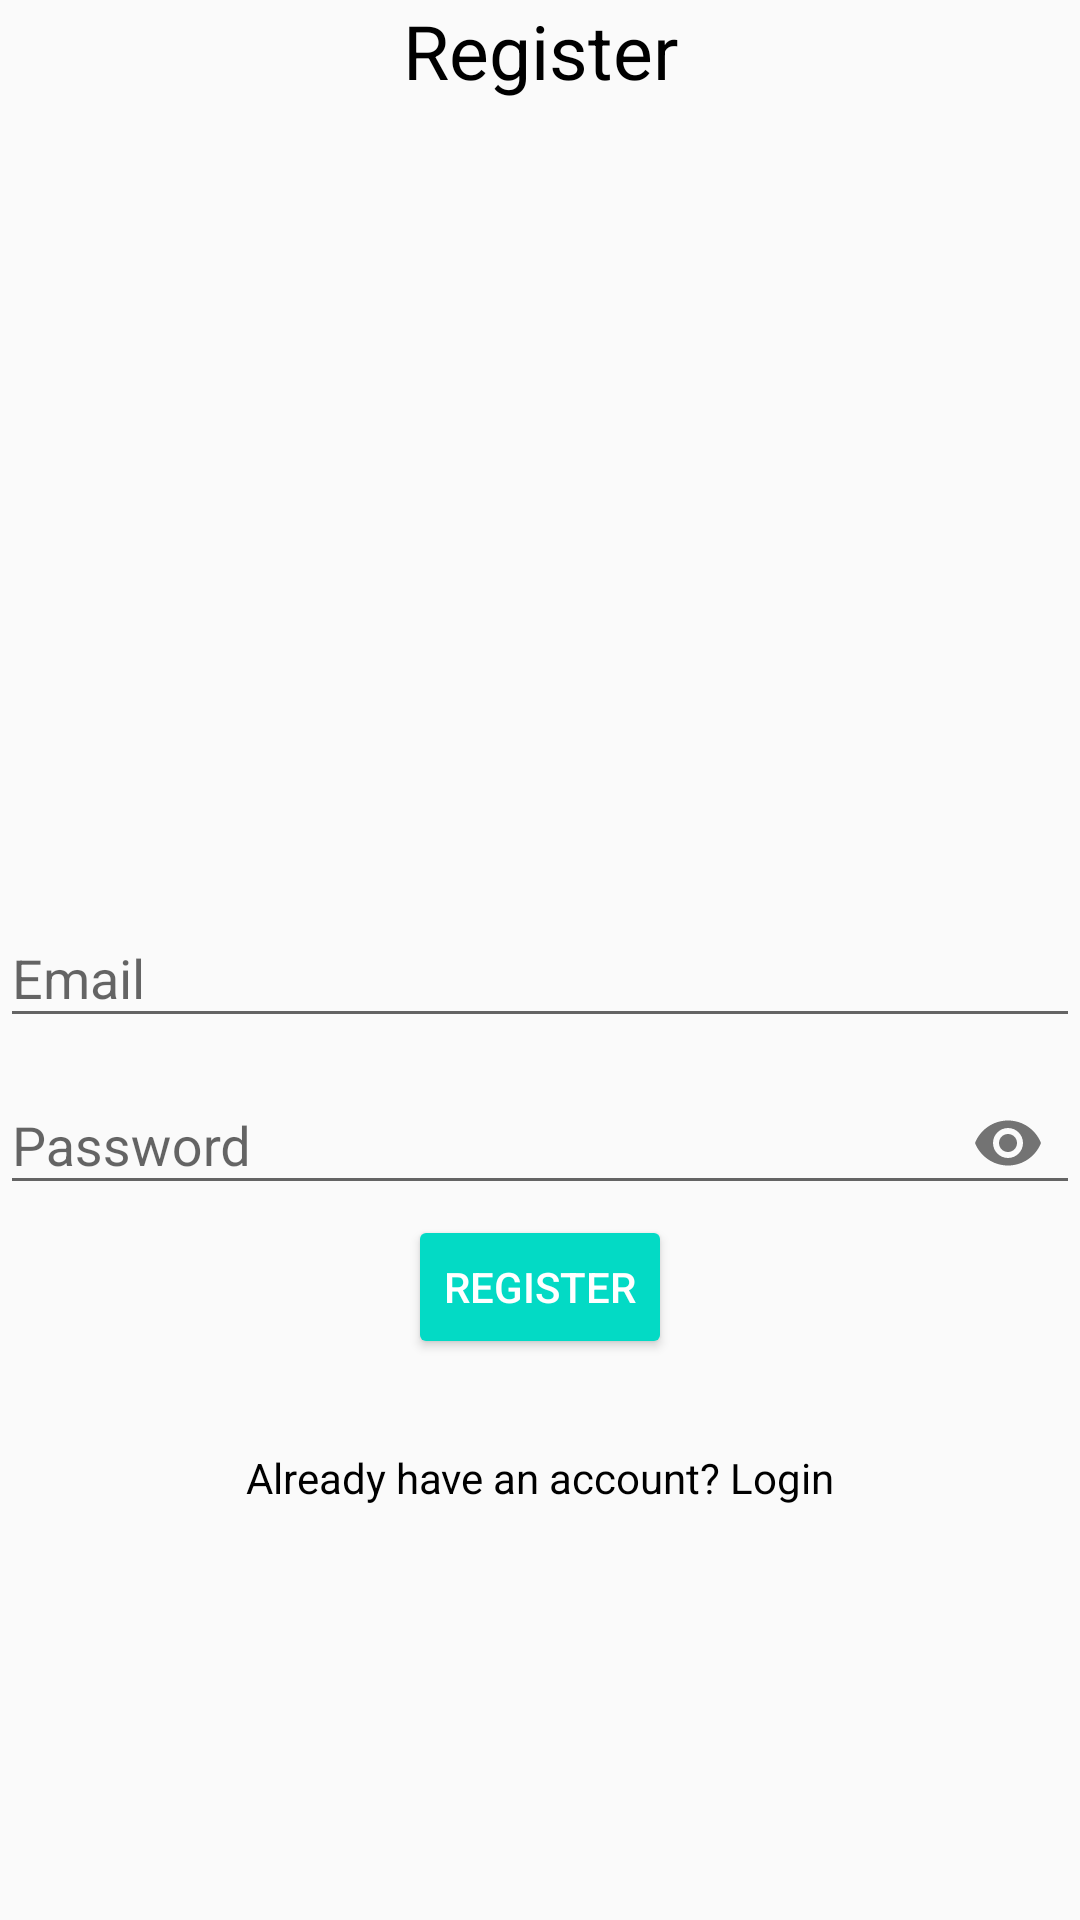

Layout XML and referenced resources for this Android screen:
<!-- AndroidManifest.xml: application theme AppTheme -->
<!-- res/layout/activity_register.xml -->
<?xml version="1.0" encoding="utf-8"?>
<RelativeLayout
    xmlns:android="http://schemas.android.com/apk/res/android"
    xmlns:app="http://schemas.android.com/apk/res-auto"
    xmlns:tools="http://schemas.android.com/tools"
    android:layout_width="match_parent"
    android:layout_height="match_parent"
    tools:context=".RegisterActivity">

    <TextView
        android:layout_width="match_parent"
        android:layout_height="wrap_content"
        android:textAlignment="center"
        android:text="Register"
        android:textColor="#000"
        android:textSize="25sp"/>

    <com.google.android.material.textfield.TextInputLayout
        android:id="@+id/emailTIL"
        android:layout_width="match_parent"
        android:layout_height="wrap_content"
        android:layout_centerHorizontal="true"
        android:layout_centerVertical="true">

        <com.google.android.material.textfield.TextInputEditText
            android:id="@+id/emailEt"
            android:layout_width="match_parent"
            android:layout_height="wrap_content"
            android:hint="Email"
            android:inputType="textEmailAddress" />

    </com.google.android.material.textfield.TextInputLayout>

    <com.google.android.material.textfield.TextInputLayout
        android:id="@+id/passwordTIL"
        android:layout_width="match_parent"
        android:layout_height="wrap_content"
        android:layout_centerHorizontal="true"
        android:layout_centerVertical="true"
        android:layout_below="@id/emailTIL"
        app:passwordToggleEnabled="true">

        <com.google.android.material.textfield.TextInputEditText
            android:id="@+id/passwordEt"
            android:layout_width="match_parent"
            android:layout_height="wrap_content"
            android:hint="Password"
            android:inputType="textPassword" />

    </com.google.android.material.textfield.TextInputLayout>

    <Button
        android:id="@+id/registerBtn"
        android:layout_width="wrap_content"
        android:layout_height="wrap_content"
        android:text="Register"
        style="@style/Base.Widget.AppCompat.Button.Colored"
        android:layout_below="@id/passwordTIL"
        android:layout_centerHorizontal="true"/>

    <TextView
        android:id="@+id/have_accountTv"
        android:layout_width="match_parent"
        android:layout_height="wrap_content"
        android:text="Already have an account? Login"
        android:textAlignment="center"
        android:layout_below="@id/registerBtn"
        android:layout_marginTop="30dp"
        android:textColor="#000"
        />

</RelativeLayout>
<!-- resources referenced by this layout -->
<resources>
  <style name="AppTheme" parent="Theme.AppCompat.Light.DarkActionBar">
          
          <item name="colorPrimary">@color/colorPrimary</item>
          <item name="colorPrimaryDark">@color/colorPrimaryDark</item>
          <item name="colorAccent">@color/colorAccent</item>
      </style>
  <!-- not gathered from this repository: default colours our renderer supplied (Android Studio template values) -->
  <color name="colorPrimary">#FF6200EE</color>
  <color name="colorPrimaryDark">#FF3700B3</color>
  <color name="colorAccent">#FF03DAC5</color>
</resources>
